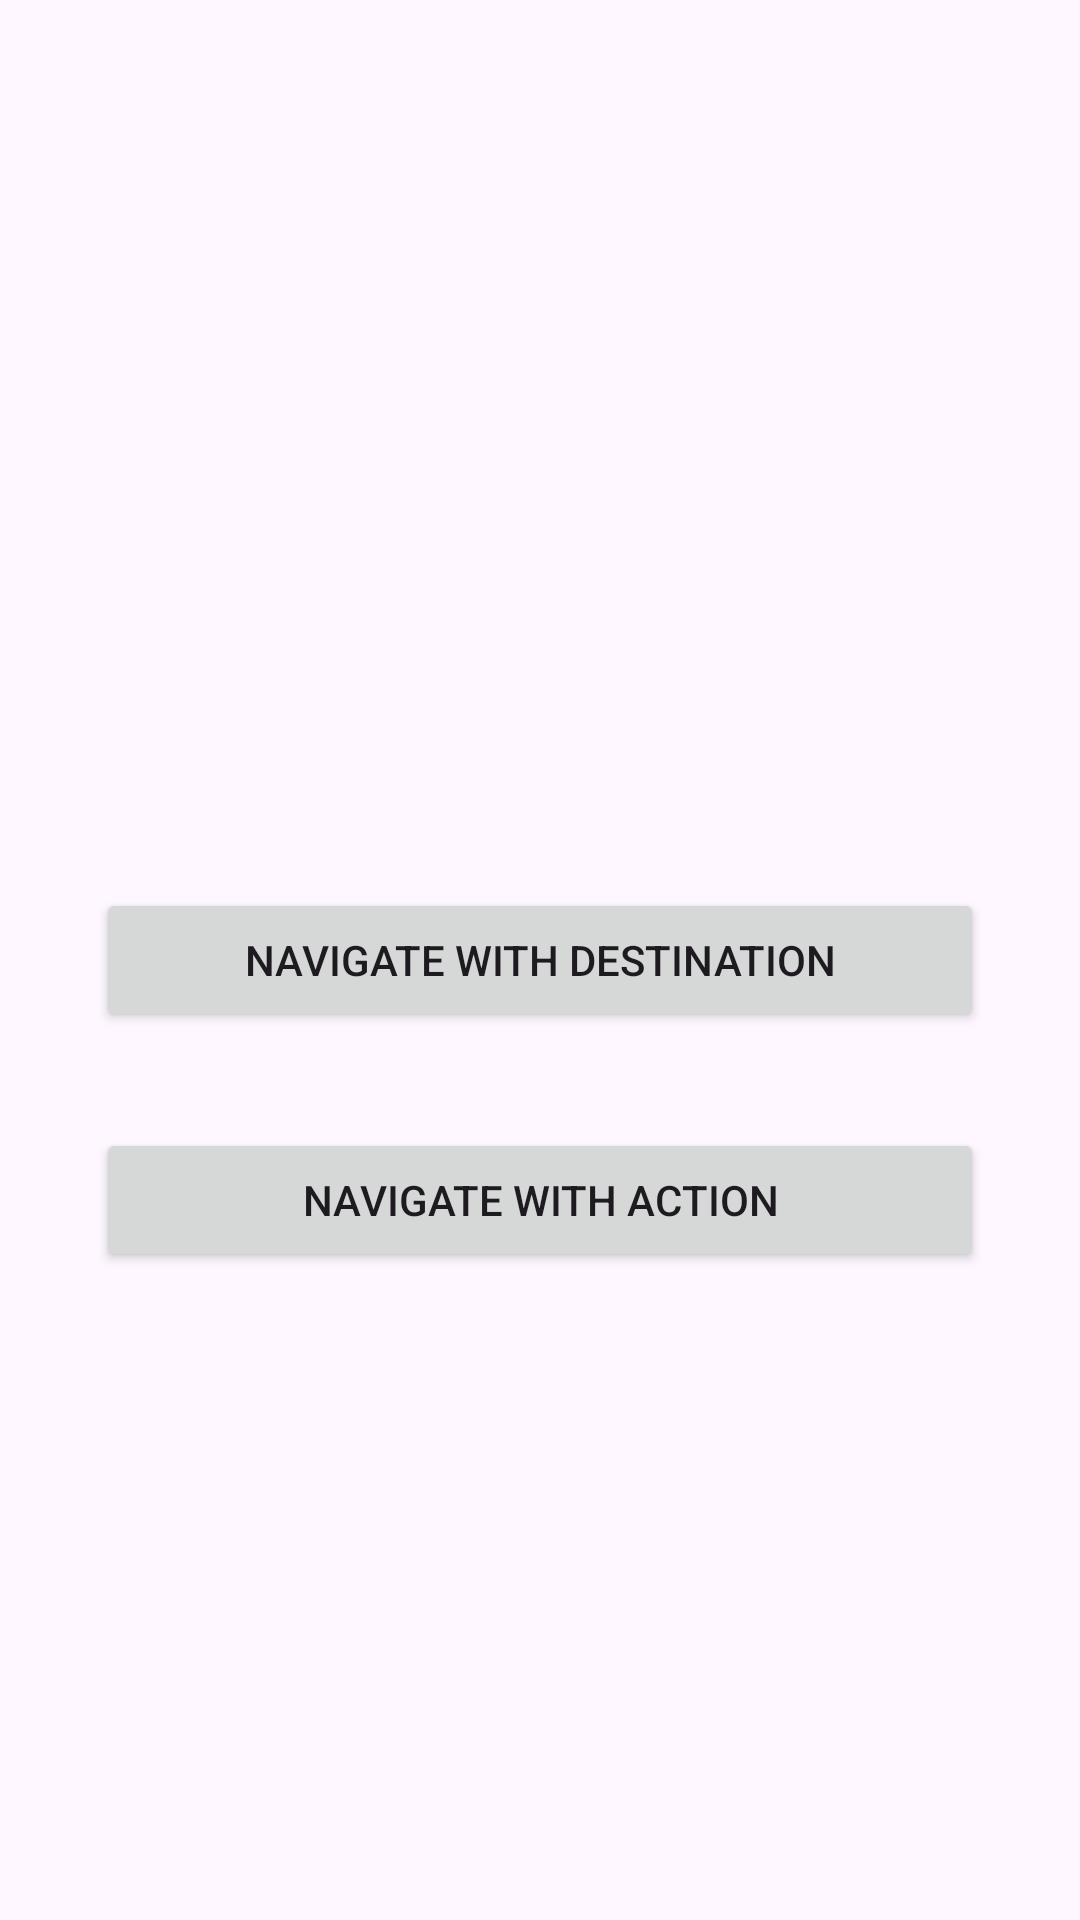

The Android layout XML behind this screen, and the referenced resources:
<!-- AndroidManifest.xml: application theme Theme.NavigationGraphNY -->
<!-- res/layout/fragment_home.xml -->
<?xml version="1.0" encoding="utf-8"?>
<androidx.constraintlayout.widget.ConstraintLayout xmlns:android="http://schemas.android.com/apk/res/android"
    xmlns:app="http://schemas.android.com/apk/res-auto"
    xmlns:tools="http://schemas.android.com/tools"
    android:layout_width="match_parent"
    android:layout_height="match_parent"
    tools:context=".HomeFragment">

    
    <Button
        android:id="@+id/navigateWithDestination"
        android:layout_width="match_parent"
        android:layout_height="wrap_content"
        android:layout_margin="32sp"
        android:text="Navigate With Destination"
        app:layout_constraintBottom_toBottomOf="parent"
        app:layout_constraintEnd_toEndOf="parent"
        app:layout_constraintStart_toStartOf="parent"
        app:layout_constraintTop_toTopOf="parent" />

    <Button
        android:id="@+id/navigateWithAction"
        android:layout_width="match_parent"
        android:layout_height="wrap_content"
        android:layout_margin="32sp"
        android:text="Navigate With Action"
        app:layout_constraintTop_toBottomOf="@id/navigateWithDestination"
        app:layout_constraintEnd_toEndOf="parent"
        app:layout_constraintStart_toStartOf="parent" />

</androidx.constraintlayout.widget.ConstraintLayout>
<!-- resources referenced by this layout -->
<resources>
  <style name="Theme.NavigationGraphNY" parent="Base.Theme.NavigationGraphNY" />
  <style name="Base.Theme.NavigationGraphNY" parent="Theme.Material3.DayNight.NoActionBar">
          
          
      </style>
</resources>
